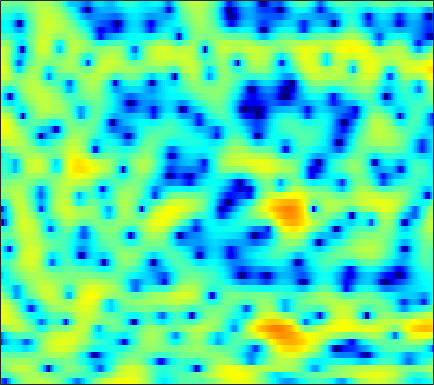

The data file committed next to this chart (first rows):
-11.561, -14.927, -15.89, -11.658, -8.9377, -6.092, -3.9993, -2.7898, -1.5038, -0.43443, 0.40628, 0.92903, 1.4676, 1.9033, 2.1482, 2.3967, 2.5538, 2.5745, 2.5547, 2.4793, 2.3028, 2.1249, 1.8297, 1.4278
-3.217, -3.105, -2.78, -2.302, -1.863, -1.241, -0.5891, -0.1157, 0.4419, 0.9185, 1.293, 1.492, 1.667, 1.74, 1.712, 1.599, 1.4, 1.204, 0.9105, 0.589, 0.2729, 0.04141, -0.2086, -0.4176
-1.855, -0.9265, 0.1111, 0.945, 1.466, 2.044, 2.499, 2.755, 3.012, 3.126, 3.104, 2.996, 2.698, 2.224, 1.738, 0.8522, -0.3413, -1.483, -3.476, -6.284, -10.62, -16.54, -26.94, -12.91
0.1022, 0.2302, 0.4232, 0.6103, 0.7409, 0.9088, 1.05, 1.127, 1.2, 1.215, 1.167, 1.109, 0.9674, 0.7626, 0.5699, 0.2368, -0.1604, -0.4844, -0.9221, -1.336, -1.675, -1.825, -1.88, -1.763
-1.437, -1.51, -1.568, -1.591, -1.587, -1.585, -1.582, -1.567, -1.556, -1.519, -1.466, -1.387, -1.247, -1.063, -0.8864, -0.6194, -0.3311, -0.1082, 0.1957, 0.475, 0.7429, 0.9354, 1.174, 1.388
-6.645, -6.345, -5.876, -5.449, -5.195, -5.097, -5.192, -5.42, -5.927, -6.562, -7.302, -7.63, -7.525, -6.651, -5.635, -4.132, -2.662, -1.68, -0.4832, 0.5351, 1.41, 1.964, 2.584, 3.085
-15.57, -12.77, -10.15, -8.458, -7.521, -6.769, -6.497, -6.689, -7.419, -8.8, -10.93, -12.95, -14.51, -12.06, -9.436, -6.416, -4.023, -2.61, -1.043, 0.198, 1.239, 1.905, 2.655, 3.271
-12.46, -10.05, -7.518, -5.611, -4.519, -3.453, -2.772, -2.487, -2.346, -2.4, -2.532, -2.658, -2.713, -2.613, -2.459, -2.079, -1.647, -1.27, -0.7162, -0.1051, 0.505, 0.9695, 1.56, 2.129
-0.9468, -0.3148, 0.5132, 1.247, 1.708, 2.141, 2.398, 2.456, 2.377, 2.132, 1.714, 1.327, 0.6705, -0.1285, -0.8607, -1.974, -3.265, -4.208, -5.194, -5.311, -4.34, -3.361, -2.031, -0.9874
4.189, 4.199, 4.182, 4.109, 4.022, 3.8, 3.479, 3.162, 2.652, 2.003, 1.213, 0.5141, -0.5428, -1.817, -2.944, -4.753, -7.085, -9.313, -12.7, -13.37, -10.3, -7.986, -5.717, -4.273
5.064, 4.861, 4.507, 4.07, 3.679, 3.062, 2.315, 1.686, 0.7236, -0.3401, -1.507, -2.412, -3.578, -4.591, -5.189, -5.739, -6.003, -6.029, -5.809, -5.329, -4.673, -4.095, -3.335, -2.693
4.852, 4.505, 3.954, 3.288, 2.711, 1.842, 0.8436, -0.02042, -1.367, -2.98, -4.992, -6.897, -10.22, -14.42, -16.33, -13.27, -9.475, -7.35, -5.197, -3.571, -2.299, -1.541, -0.7112, -0.08542
3.49, 3.022, 2.253, 1.341, 0.5836, -0.471, -1.527, -2.268, -3.2, -4.071, -5.014, -5.803, -6.88, -7.694, -7.704, -6.696, -4.956, -3.608, -1.958, -0.5996, 0.4764, 1.107, 1.713, 2.087
0.9063, 0.3124, -0.7809, -2.298, -3.772, -6.245, -8.989, -10.38, -9.759, -7.659, -5.657, -4.459, -3.189, -2.113, -1.376, -0.4349, 0.4813, 1.134, 1.933, 2.603, 3.115, 3.372, 3.542, 3.478
-2.882, -3.127, -3.753, -4.769, -5.844, -7.705, -9.709, -10.54, -9.607, -7.304, -5.024, -3.567, -1.95, -0.6525, 0.1599, 1.078, 1.825, 2.289, 2.789, 3.153, 3.366, 3.429, 3.364, 3.128
-6.475, -5.909, -5.345, -4.965, -4.768, -4.55, -4.287, -3.998, -3.441, -2.715, -1.88, -1.235, -0.4068, 0.3381, 0.8289, 1.38, 1.814, 2.064, 2.292, 2.409, 2.425, 2.372, 2.223, 1.987
-8.611, -7.219, -5.721, -4.545, -3.799, -2.937, -2.18, -1.656, -0.9903, -0.3581, 0.2317, 0.6381, 1.115, 1.508, 1.733, 1.937, 2.024, 2.015, 1.906, 1.702, 1.426, 1.191, 0.867, 0.5586
-6.819, -5.67, -4.35, -3.203, -2.435, -1.502, -0.6422, -0.05128, 0.6776, 1.32, 1.87, 2.211, 2.554, 2.753, 2.804, 2.722, 2.461, 2.14, 1.553, 0.7891, -0.1135, -0.8343, -1.746, -2.439
-3.933, -3.613, -3.133, -2.55, -2.022, -1.204, -0.2945, 0.4145, 1.327, 2.154, 2.842, 3.248, 3.626, 3.798, 3.776, 3.534, 3.02, 2.436, 1.348, -0.1681, -2.238, -4.288, -7.968, -12.6
-3.856, -4.675, -5.779, -6.468, -6.26, -4.93, -3.006, -1.556, 0.1665, 1.58, 2.674, 3.296, 3.873, 4.17, 4.212, 4.026, 3.554, 3.008, 1.999, 0.6545, -1.069, -2.61, -4.858, -6.755
-4.629, -6.461, -10.07, -16.12, -17.83, -10.8, -6.047, -3.585, -1.162, 0.6041, 1.907, 2.628, 3.297, 3.666, 3.77, 3.69, 3.381, 3.011, 2.36, 1.564, 0.6823, 0.009202, -0.8197, -1.487
-2.629, -3.29, -4.012, -4.357, -4.228, -3.502, -2.362, -1.4, -0.1578, 0.9336, 1.811, 2.317, 2.783, 3.02, 3.045, 2.898, 2.561, 2.202, 1.613, 0.9251, 0.2173, -0.2936, -0.9004, -1.381
-1.722, -1.935, -1.99, -1.764, -1.442, -0.8126, -0.05899, 0.5365, 1.307, 1.988, 2.524, 2.815, 3.031, 3.038, 2.899, 2.519, 1.926, 1.345, 0.4028, -0.6882, -1.858, -2.699, -3.597, -4.05
-4.117, -4.294, -3.877, -2.86, -1.895, -0.5978, 0.622, 1.436, 2.356, 3.065, 3.551, 3.759, 3.825, 3.639, 3.345, 2.729, 1.837, 0.9685, -0.5154, -2.455, -5.092, -7.787, -12.72, -15.07
-15.98, -22.39, -13.28, -7.631, -4.825, -2.064, -0.01264, 1.185, 2.409, 3.248, 3.737, 3.891, 3.826, 3.479, 3.041, 2.249, 1.239, 0.3606, -0.9502, -2.436, -4.125, -5.442, -6.93, -7.157
-9.916, -10.08, -8.822, -6.463, -4.514, -2.163, -0.1909, 0.9838, 2.155, 2.887, 3.21, 3.19, 2.832, 2.115, 1.359, 0.08927, -1.347, -2.417, -3.581, -4.212, -4.211, -3.893, -3.22, -2.305
-17.06, -16.02, -9.943, -5.801, -3.486, -1.072, 0.7246, 1.733, 2.649, 3.12, 3.143, 2.869, 2.11, 0.8512, -0.4446, -2.731, -5.914, -9.227, -15.83, -15.98, -9.816, -6.794, -3.872, -1.7
-5.834, -5.641, -4.205, -2.289, -0.9536, 0.5717, 1.706, 2.317, 2.797, 2.899, 2.614, 2.138, 1.139, -0.2805, -1.635, -3.798, -6.237, -8.054, -9.781, -9.836, -8.147, -6.378, -3.994, -1.887
-0.1694, -0.07091, 0.2855, 0.8173, 1.262, 1.808, 2.242, 2.449, 2.529, 2.343, 1.857, 1.269, 0.1702, -1.327, -2.75, -5.069, -7.936, -10.39, -13.19, -12.76, -9.781, -7.452, -4.722, -2.491
0.3643, 0.5771, 0.8933, 1.208, 1.442, 1.705, 1.896, 1.97, 1.944, 1.753, 1.35, 0.884, 0.01105, -1.196, -2.358, -4.316, -6.857, -9.137, -11.79, -11.38, -8.476, -6.306, -3.921, -2.043
-1.505, -1.061, -0.5971, -0.2414, -0.03697, 0.1971, 0.388, 0.5126, 0.6477, 0.7227, 0.7033, 0.6093, 0.3382, -0.111, -0.5482, -1.245, -1.97, -2.447, -2.868, -2.907, -2.576, -2.161, -1.496, -0.7786
-3.352, -2.838, -2.445, -2.305, -2.315, -2.358, -2.28, -2.06, -1.53, -0.8357, -0.1173, 0.3558, 0.8465, 1.149, 1.251, 1.252, 1.129, 0.9819, 0.7425, 0.4855, 0.2083, -0.01106, -0.2954, -0.5309
-3.525, -3.329, -3.479, -4.195, -5.16, -7.109, -9.2, -9.223, -6.558, -3.454, -1.033, 0.3331, 1.696, 2.621, 3.078, 3.429, 3.523, 3.441, 3.14, 2.612, 1.83, 1.041, -0.3633, -2.267
-4.723, -4.338, -4.2, -4.693, -5.566, -7.489, -9.66, -9.704, -6.738, -3.443, -0.9192, 0.5009, 1.897, 2.846, 3.316, 3.675, 3.764, 3.671, 3.346, 2.77, 1.924, 1.066, -0.4727, -2.599
-7.222, -5.59, -4.172, -3.357, -3.014, -2.729, -2.441, -2.083, -1.397, -0.5521, 0.2916, 0.8485, 1.436, 1.821, 1.975, 2.016, 1.903, 1.734, 1.416, 1.018, 0.5452, 0.1526, -0.3829, -0.874
-3.679, -2.589, -1.426, -0.5727, -0.09362, 0.3821, 0.7251, 0.9313, 1.153, 1.305, 1.371, 1.35, 1.204, 0.909, 0.5983, 0.08783, -0.479, -0.8949, -1.369, -1.685, -1.835, -1.837, -1.719, -1.493
1.443, 1.752, 2.132, 2.436, 2.602, 2.728, 2.753, 2.695, 2.522, 2.227, 1.792, 1.353, 0.5898, -0.4096, -1.336, -2.814, -4.522, -5.813, -7.139, -7.495, -6.911, -6.21, -5.271, -4.413
4.274, 4.274, 4.231, 4.125, 3.989, 3.735, 3.393, 3.079, 2.578, 1.978, 1.254, 0.6044, -0.4576, -1.833, -3.157, -5.498, -8.918, -12.86, -24.15, -21.13, -13.74, -11.3, -9.617, -8.876
5.531, 5.36, 5.046, 4.623, 4.231, 3.612, 2.891, 2.313, 1.515, 0.7318, -0.004798, -0.5301, -1.245, -2.073, -2.825, -4.059, -5.543, -6.713, -8.017, -8.672, -8.778, -8.92, -9.656, -11.63
5.753, 5.472, 4.95, 4.243, 3.581, 2.514, 1.212, 0.0993, -1.454, -2.804, -3.504, -3.485, -2.994, -2.387, -2.042, -1.802, -1.793, -1.905, -2.153, -2.49, -2.922, -3.361, -4.153, -5.178
3.986, 3.671, 3.071, 2.241, 1.446, 0.09358, -1.721, -3.57, -7.165, -13.87, -23.27, -12.69, -6.875, -3.727, -2.171, -0.7486, 0.1577, 0.5954, 0.9379, 1.063, 1.012, 0.8948, 0.6532, 0.3788
0.1767, -0.1666, -0.7912, -1.529, -2.117, -2.954, -3.868, -4.624, -5.713, -6.583, -6.56, -5.777, -4.115, -2.37, -1.226, 0.02928, 0.9734, 1.499, 1.988, 2.277, 2.4, 2.406, 2.329, 2.179
-3.576, -4.362, -5.74, -7.089, -7.684, -7.53, -6.647, -5.849, -4.842, -3.89, -2.956, -2.232, -1.24, -0.2707, 0.4086, 1.195, 1.834, 2.204, 2.557, 2.757, 2.828, 2.796, 2.661, 2.426
-4.736, -6.268, -9.583, -16.07, -30.93, -15.58, -9.377, -6.741, -4.313, -2.577, -1.25, -0.4231, 0.5132, 1.28, 1.76, 2.272, 2.637, 2.82, 2.95, 2.954, 2.846, 2.699, 2.415, 2.035
-1.884, -2.708, -3.947, -5.039, -5.42, -5.07, -3.997, -3.022, -1.752, -0.6288, 0.3363, 0.9535, 1.636, 2.166, 2.453, 2.701, 2.783, 2.743, 2.562, 2.265, 1.879, 1.565, 1.125, 0.6701
1.509, 1.136, 0.5971, 0.09781, -0.1883, -0.3882, -0.3783, -0.2382, 0.08612, 0.5202, 1.018, 1.392, 1.83, 2.162, 2.307, 2.318, 2.096, 1.758, 1.077, 0.1742, -0.8307, -1.534, -2.185, -2.43
4.034, 3.667, 3.029, 2.271, 1.657, 0.8189, 0.06146, -0.376, -0.6614, -0.5365, -0.07718, 0.3904, 1.041, 1.558, 1.802, 1.841, 1.493, 0.9205, -0.3508, -2.375, -5.474, -8.727, -12.4, -9.504
5.253, 4.707, 3.708, 2.377, 1.128, -0.9213, -3.43, -5.533, -7.682, -7.18, -4.892, -3.17, -1.275, 0.09695, 0.7988, 1.334, 1.385, 1.095, 0.2288, -1.26, -3.36, -5.14, -6.539, -5.541
4.698, 4.024, 2.802, 1.169, -0.379, -2.998, -6.417, -9.666, -14.03, -12.86, -8.931, -6.51, -3.99, -2.061, -0.9557, 0.1486, 0.8315, 1.084, 1.105, 0.8285, 0.396, 0.06052, -0.2643, -0.3557
4.2, 3.538, 2.38, 0.8854, -0.4394, -2.459, -4.678, -6.327, -8.179, -9.115, -8.755, -7.622, -5.546, -3.398, -1.936, -0.3354, 0.8488, 1.466, 1.972, 2.158, 2.067, 1.854, 1.396, 0.8031
3.93, 3.392, 2.455, 1.229, 0.1039, -1.713, -3.986, -6.13, -10.09, -17.47, -23.16, -13.33, -7.376, -3.707, -1.684, 0.3711, 1.853, 2.652, 3.342, 3.636, 3.53, 3.185, 2.342, 0.9711
1.428, 1.176, 0.6391, -0.138, -0.8941, -2.111, -3.558, -4.742, -6.332, -7.426, -7.376, -6.41, -4.469, -2.362, -0.9092, 0.7398, 2.042, 2.8, 3.496, 3.829, 3.792, 3.503, 2.749, 1.5
-2.943, -2.749, -2.784, -3.119, -3.541, -4.259, -5.046, -5.584, -6.046, -6.077, -5.554, -4.856, -3.612, -2.204, -1.141, 0.1731, 1.308, 2.003, 2.706, 3.14, 3.308, 3.258, 2.965, 2.459
-6.425, -5.79, -5.465, -5.668, -6.123, -7.124, -8.468, -9.568, -10.63, -10.45, -8.868, -7.278, -5.132, -3.187, -1.912, -0.4284, 0.7997, 1.548, 2.332, 2.883, 3.214, 3.333, 3.334, 3.193
-6.746, -6.217, -5.976, -6.284, -6.899, -8.332, -10.75, -13.65, -21.15, -22.31, -13.14, -9.435, -6.008, -3.535, -2.061, -0.466, 0.7872, 1.546, 2.342, 2.917, 3.29, 3.452, 3.535, 3.474
-4.802, -4.593, -4.538, -4.763, -5.126, -5.826, -6.717, -7.377, -7.904, -7.623, -6.465, -5.272, -3.608, -2.069, -1.031, 0.1623, 1.14, 1.743, 2.379, 2.836, 3.126, 3.237, 3.254, 3.128
-2.672, -2.591, -2.581, -2.669, -2.79, -3, -3.202, -3.297, -3.284, -3.027, -2.553, -2.063, -1.319, -0.5128, 0.07683, 0.8036, 1.436, 1.829, 2.234, 2.501, 2.63, 2.638, 2.52, 2.268
-0.9487, -0.9015, -0.8944, -0.9568, -1.036, -1.179, -1.31, -1.376, -1.386, -1.272, -1.016, -0.746, -0.2925, 0.2253, 0.6167, 1.106, 1.523, 1.765, 1.979, 2.06, 2.009, 1.895, 1.651, 1.296
